2-way image classification set "Detection-of-Hokusai-Gaifu-Kaisei-Replicas-and-Model-Explainer" from GitHub (natashasaki/Detection-of-Hokusai-Gaifu-Kaisei-Replicas-and-Model-Explainer); label vocabulary: fake, real.

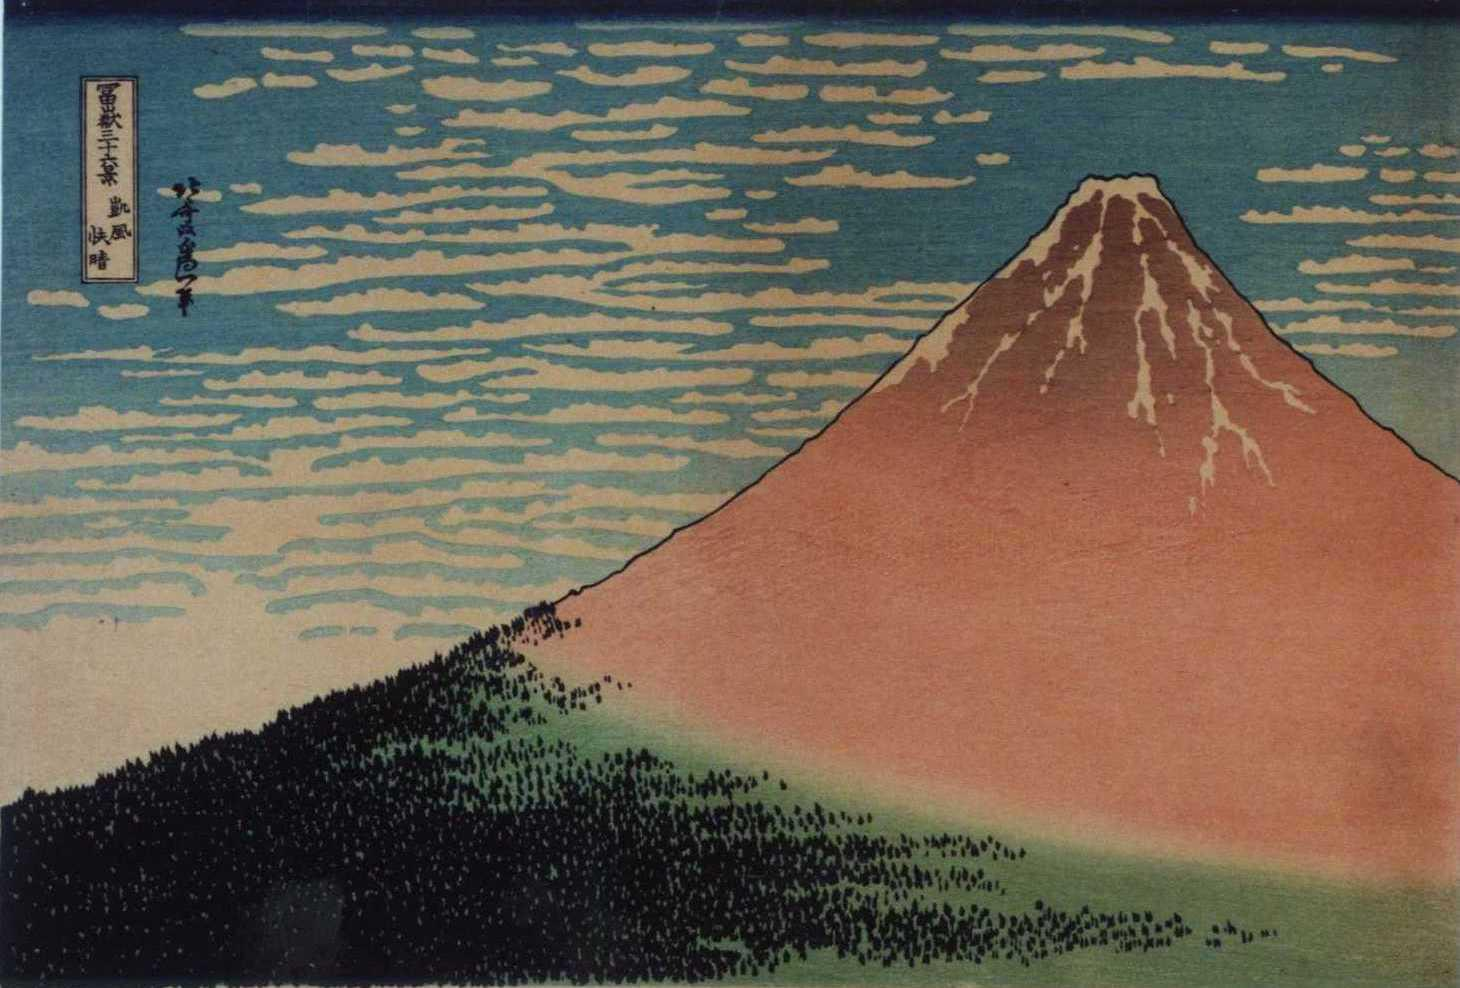
Label: real

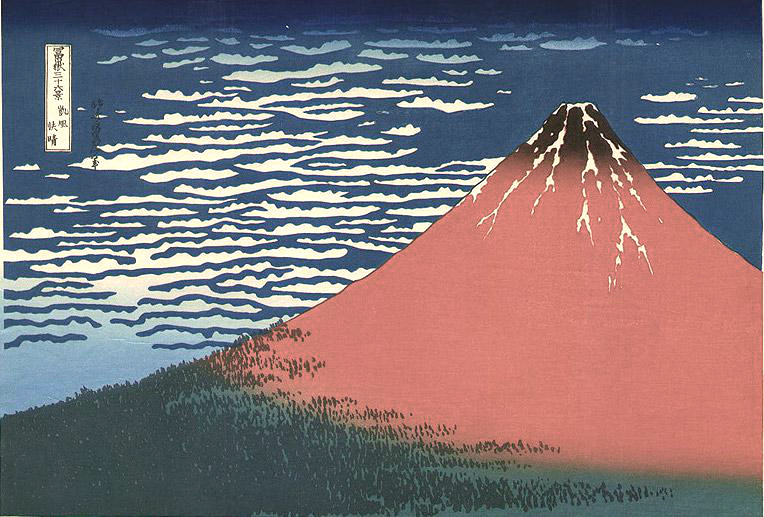
Label: fake

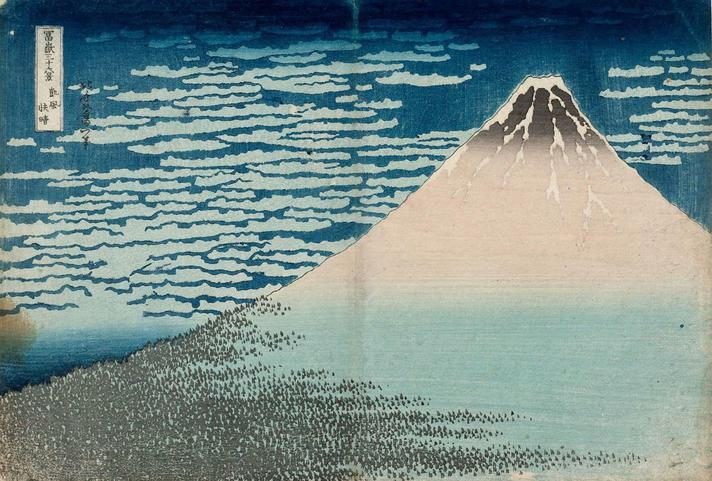
Label: real

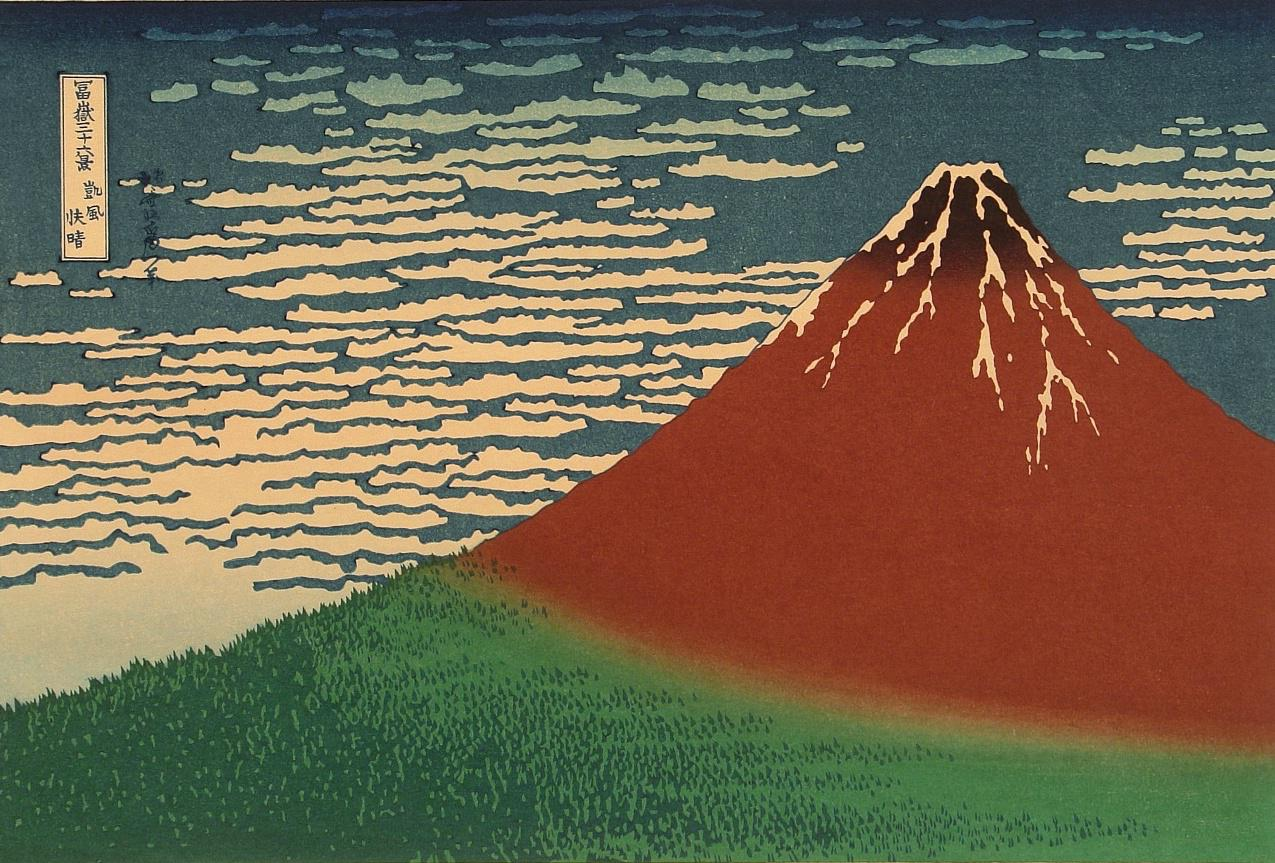
Label: fake

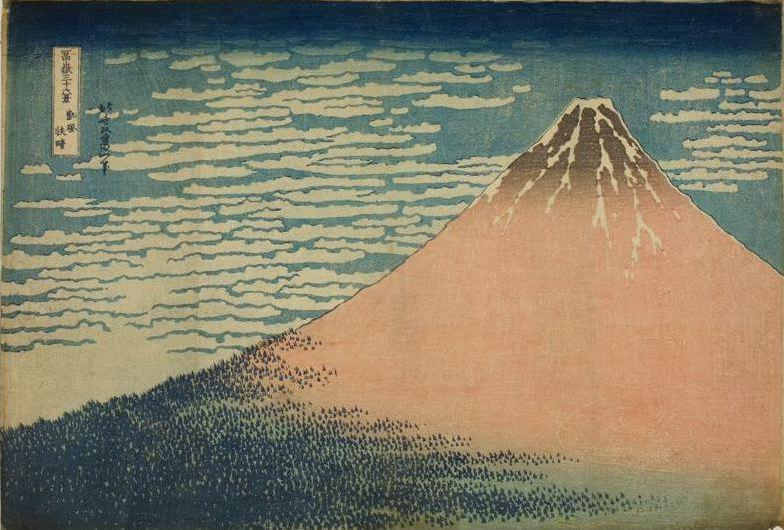
Label: real

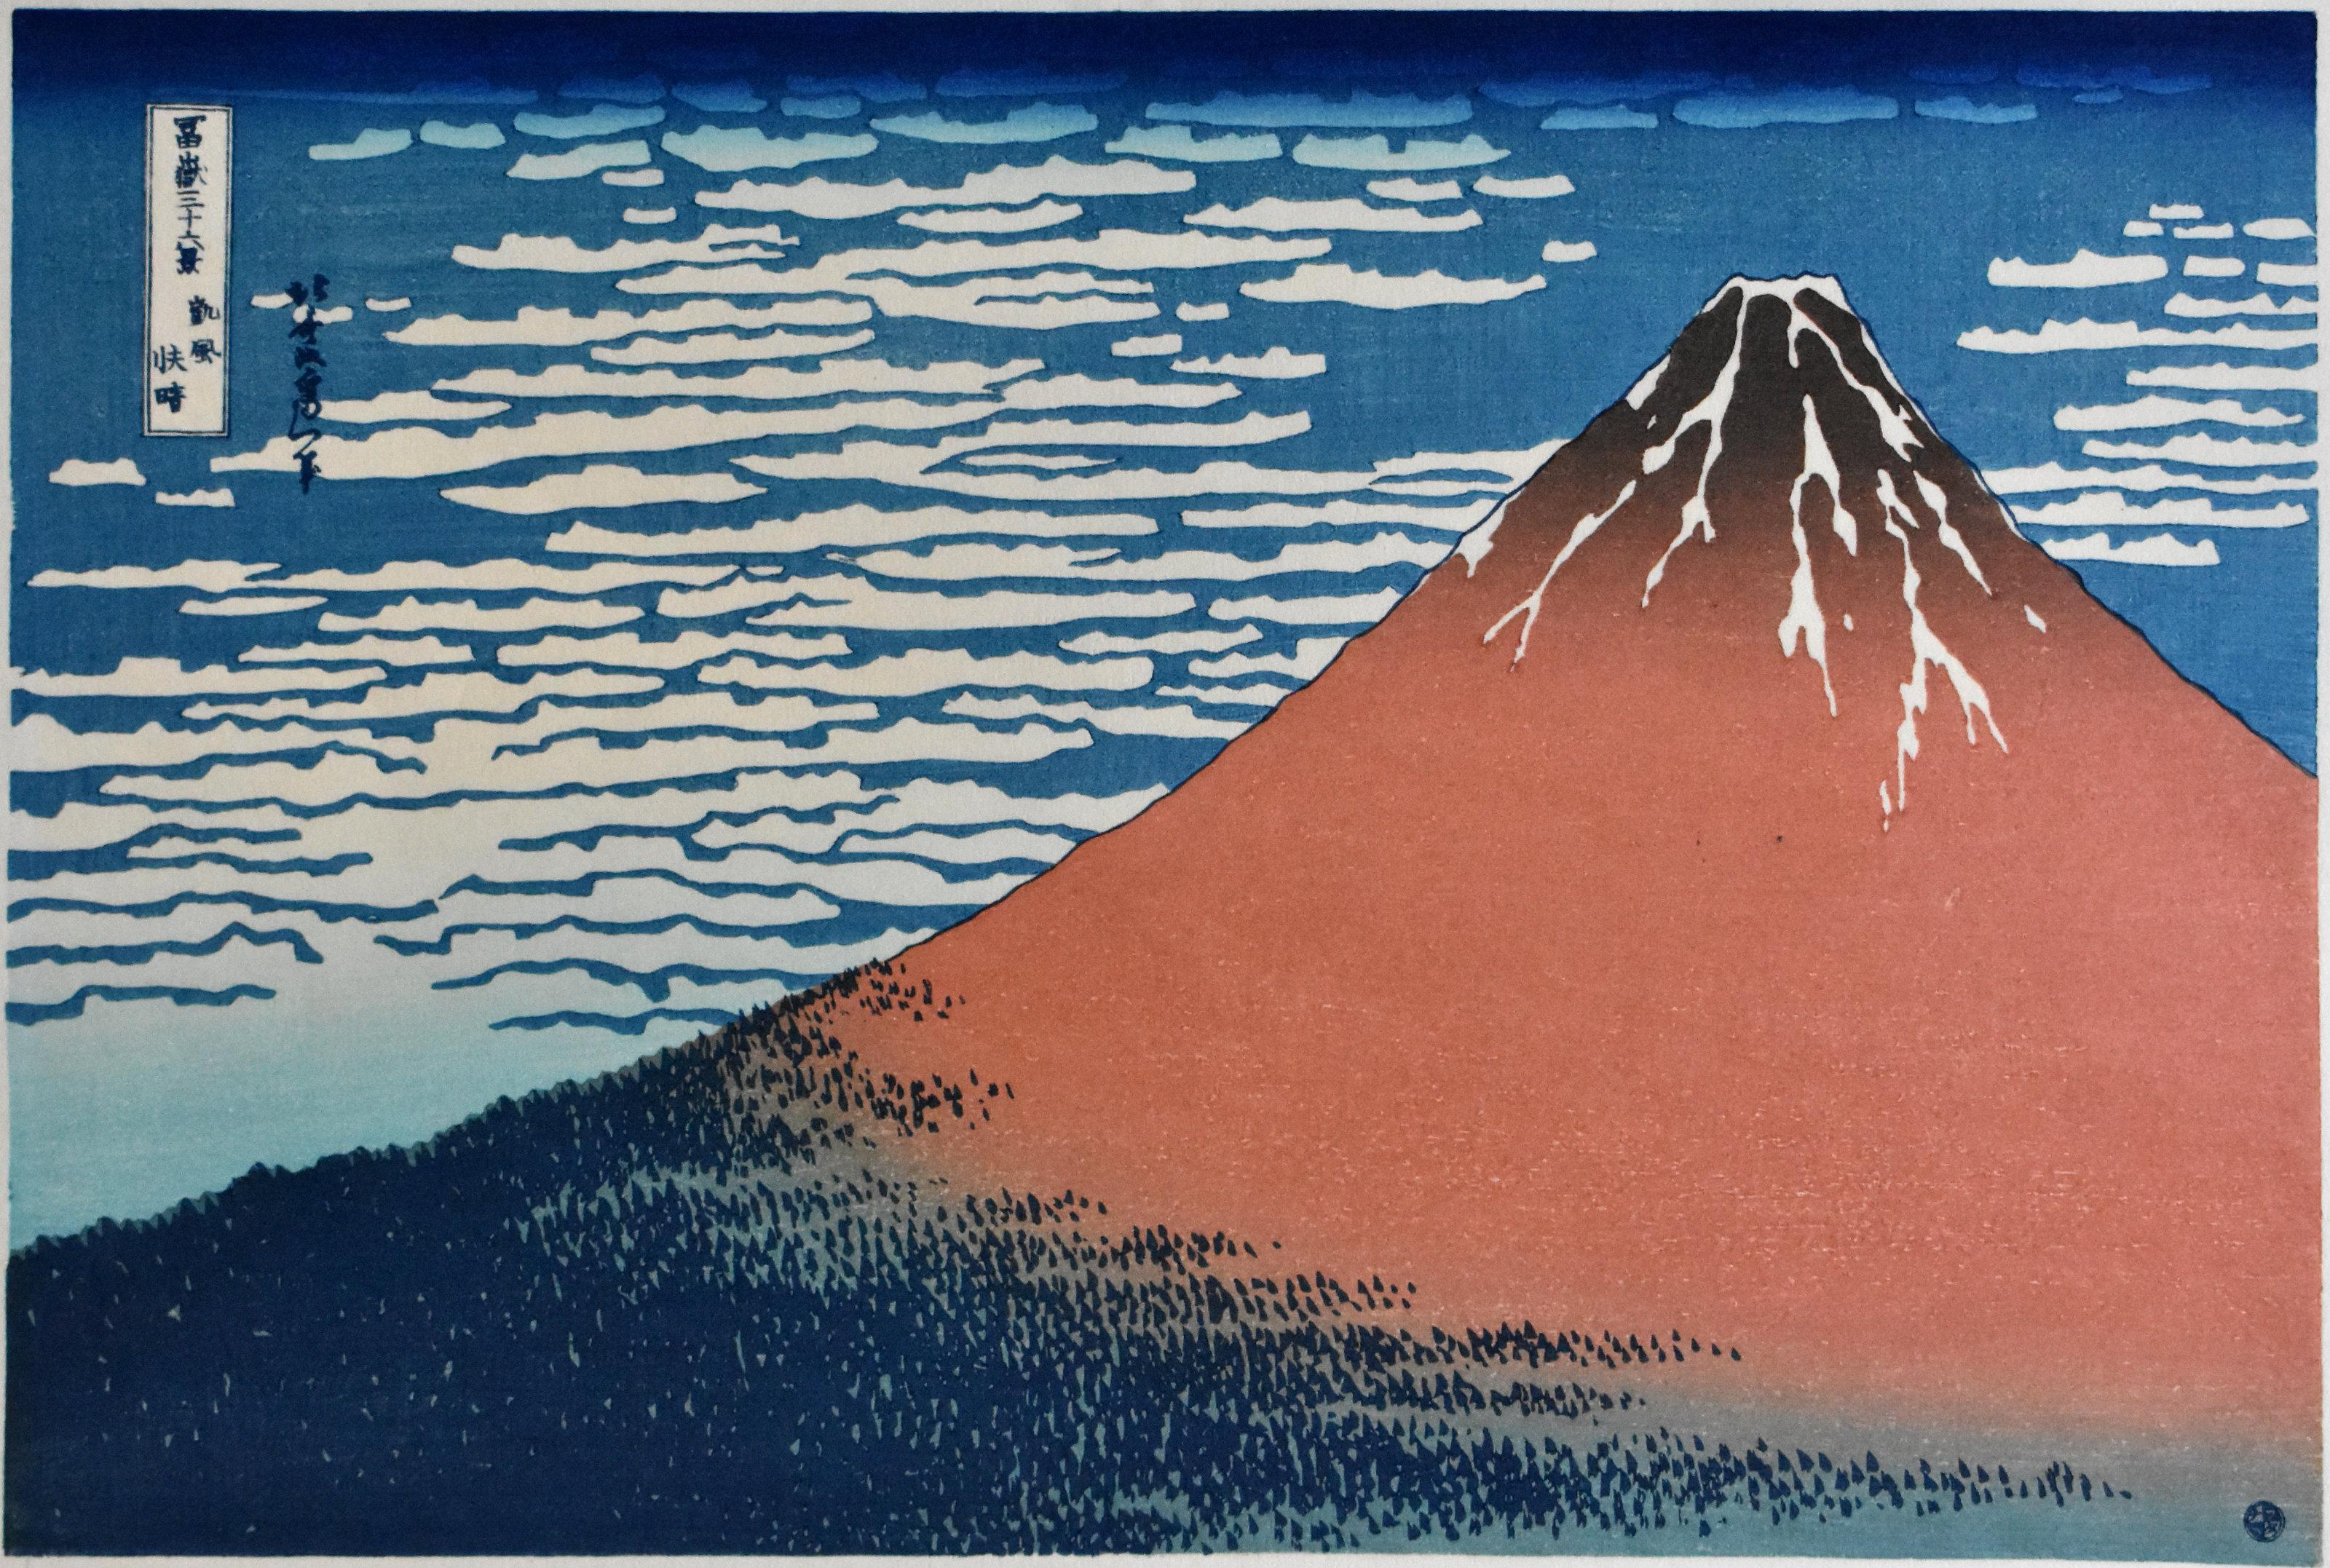
Label: fake
